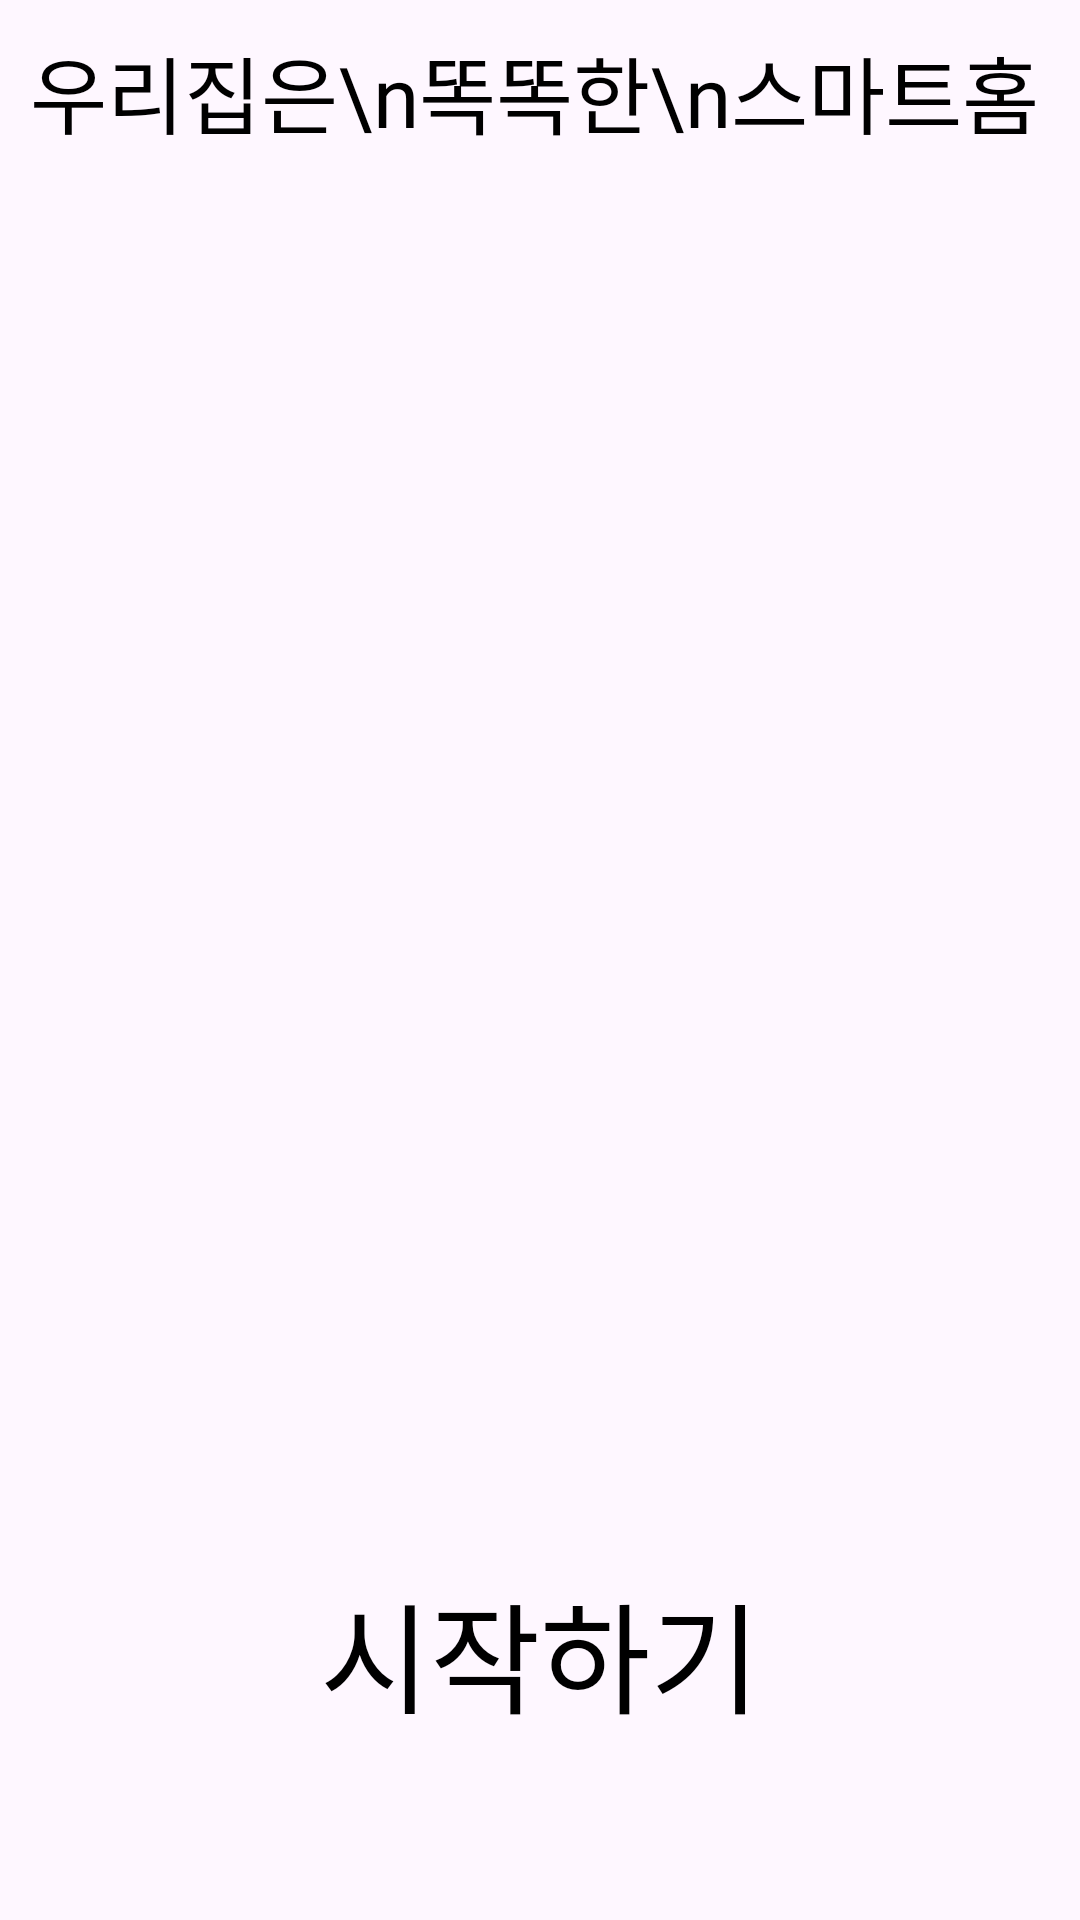

Reconstruct the res/layout file that produces this screen, plus the resources it refers to.
<!-- AndroidManifest.xml: application theme Theme.TtokJip -->
<!-- res/layout/fragment_login.xml -->
<?xml version="1.0" encoding="utf-8"?>
<FrameLayout xmlns:android="http://schemas.android.com/apk/res/android"
    xmlns:tools="http://schemas.android.com/tools"
    android:layout_width="match_parent"
    android:layout_height="match_parent"
    tools:context=".login.Login">

    
    <FrameLayout
        android:layout_width="match_parent"
        android:layout_height="wrap_content"
        android:orientation="vertical">

        <TextView
            android:layout_width="wrap_content"
            android:layout_height="wrap_content"
            android:layout_margin="10dp"
            android:fontFamily="@font/a1009_1"
            android:lineSpacingExtra="8dp"
            android:text="우리집은\n똑똑한\n스마트홈"
            android:textColor="@color/black"
            android:textSize="28dp" />
    </FrameLayout>

    <FrameLayout
        android:layout_width="match_parent"
        android:layout_height="match_parent">

        <TextView
            android:layout_width="wrap_content"
            android:layout_height="wrap_content"
            android:layout_gravity="bottom|center_horizontal"
            android:layout_marginBottom="60dp"
            android:fontFamily="@font/a1009_1"
            android:text="시작하기"
            android:textColor="@color/black"
            android:textSize="40dp" />
    </FrameLayout>

</FrameLayout>
<!-- resources referenced by this layout -->
<resources>
  <color name="black">#FF000000</color>
  <style name="Theme.TtokJip" parent="Base.Theme.TtokJip" />
  <style name="Base.Theme.TtokJip" parent="Theme.Material3.DayNight.NoActionBar">
          
          
      </style>
</resources>
